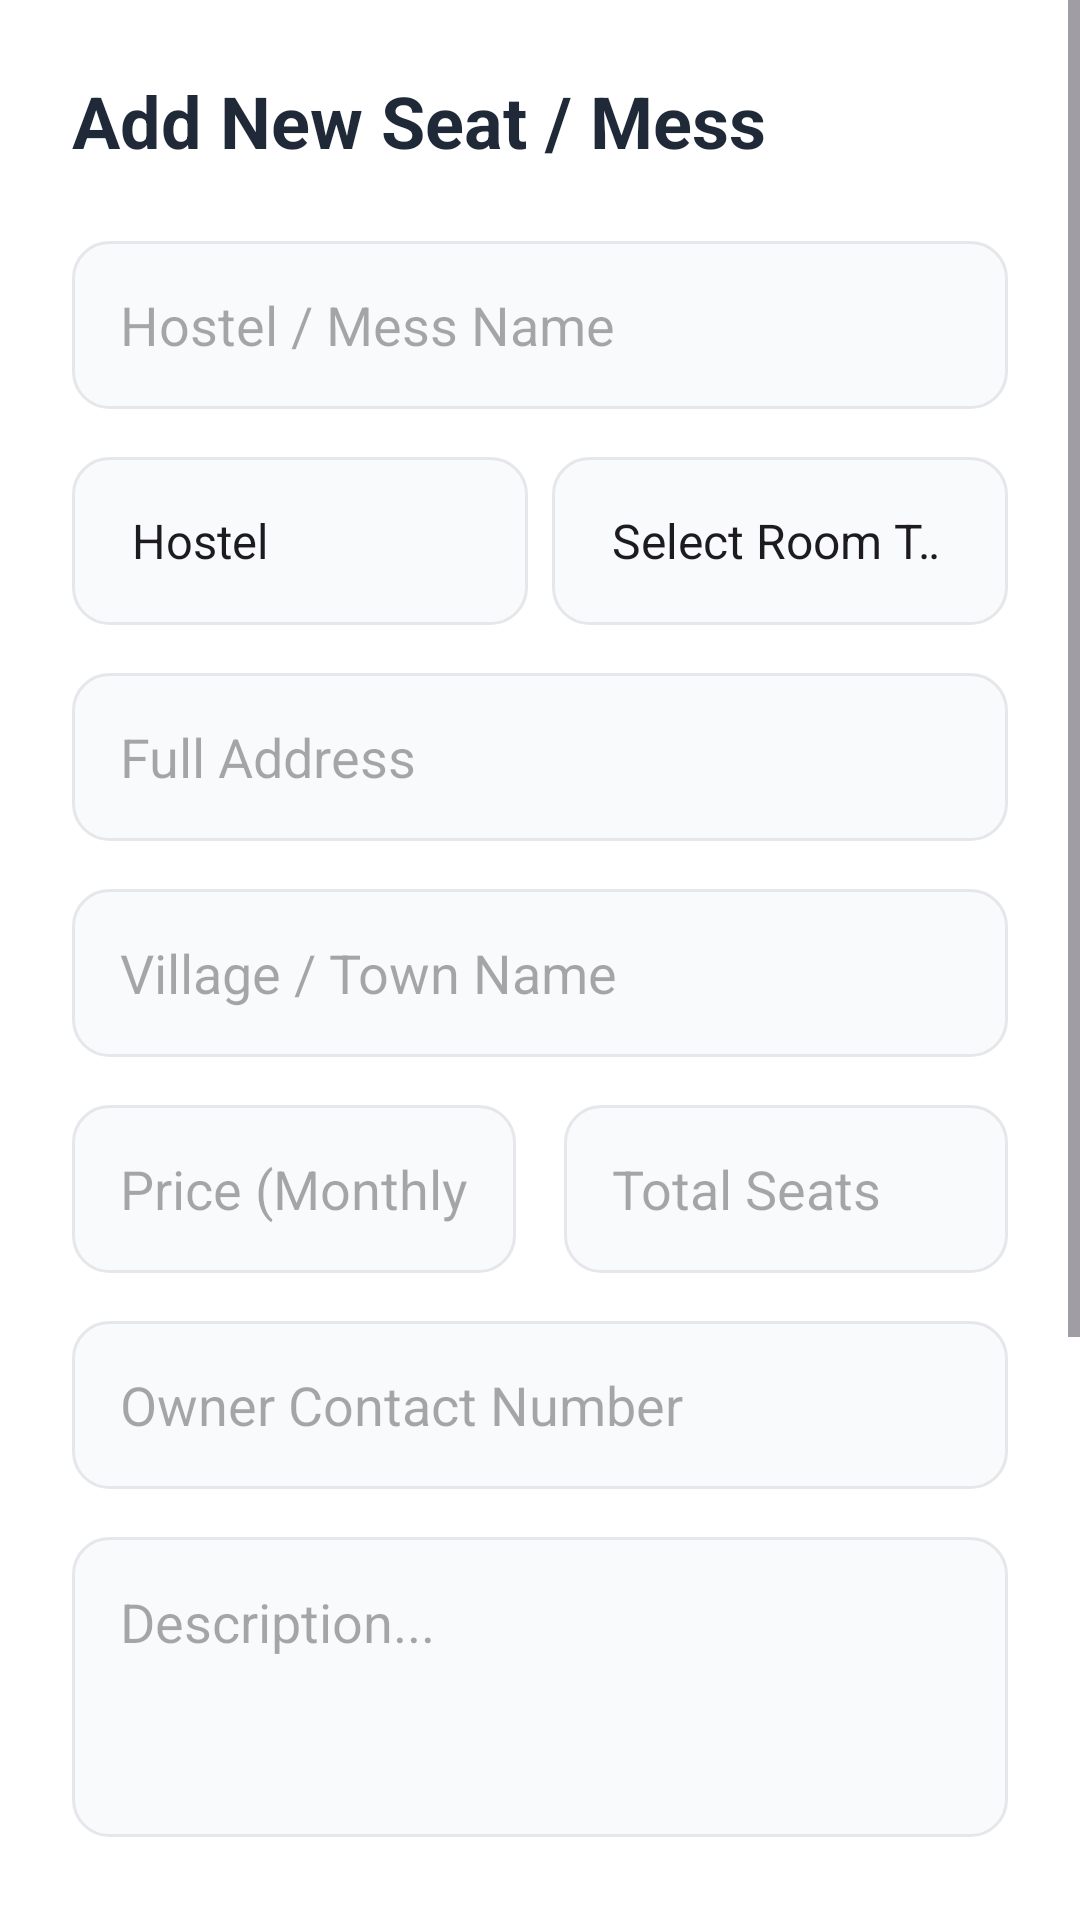

Android layout source for this screen:
<!-- AndroidManifest.xml: application theme Theme.Seatify -->
<!-- res/layout/activity_add_property.xml -->
<?xml version="1.0" encoding="utf-8"?>
<ScrollView xmlns:android="http://schemas.android.com/apk/res/android"
    xmlns:app="http://schemas.android.com/apk/res-auto"
    android:layout_width="match_parent"
    android:layout_height="match_parent"
    android:background="@color/background"
    android:fillViewport="true">

    <androidx.constraintlayout.widget.ConstraintLayout
        android:layout_width="match_parent"
        android:layout_height="wrap_content"
        android:padding="24dp">

        <TextView
            android:id="@+id/tv_add_title"
            android:layout_width="wrap_content"
            android:layout_height="wrap_content"
            android:text="Add New Seat / Mess"
            android:textColor="@color/text_dark"
            android:textSize="24sp"
            android:textStyle="bold"
            app:layout_constraintStart_toStartOf="parent"
            app:layout_constraintTop_toTopOf="parent" />

        
        <EditText
            android:id="@+id/et_add_name"
            android:layout_width="match_parent"
            android:layout_height="56dp"
            android:layout_marginTop="24dp"
            android:background="@drawable/bg_edit_text"
            android:hint="Hostel / Mess Name"
            android:paddingHorizontal="16dp"
            app:layout_constraintTop_toBottomOf="@id/tv_add_title" />

        
        <LinearLayout
            android:id="@+id/layout_types"
            android:layout_width="match_parent"
            android:layout_height="wrap_content"
            android:layout_marginTop="16dp"
            android:orientation="horizontal"
            app:layout_constraintTop_toBottomOf="@id/et_add_name">

            <Spinner
                android:id="@+id/spinner_type"
                android:layout_width="0dp"
                android:layout_height="56dp"
                android:layout_weight="1"
                android:layout_marginEnd="4dp"
                android:background="@drawable/bg_edit_text"
                android:entries="@array/property_types"
                android:paddingHorizontal="12dp" />

            <Spinner
                android:id="@+id/spinner_room_type"
                android:layout_width="0dp"
                android:layout_height="56dp"
                android:layout_weight="1"
                android:layout_marginStart="4dp"
                android:background="@drawable/bg_edit_text"
                android:entries="@array/room_types"
                android:paddingHorizontal="12dp" />
        </LinearLayout>

        
        <EditText
            android:id="@+id/et_add_address"
            android:layout_width="match_parent"
            android:layout_height="56dp"
            android:layout_marginTop="16dp"
            android:background="@drawable/bg_edit_text"
            android:hint="Full Address"
            android:paddingHorizontal="16dp"
            app:layout_constraintTop_toBottomOf="@id/layout_types" />

        
        <EditText
            android:id="@+id/et_add_location"
            android:layout_width="match_parent"
            android:layout_height="56dp"
            android:layout_marginTop="16dp"
            android:background="@drawable/bg_edit_text"
            android:hint="Village / Town Name"
            android:paddingHorizontal="16dp"
            app:layout_constraintTop_toBottomOf="@id/et_add_address" />

        
        <LinearLayout
            android:id="@+id/layout_price_seats"
            android:layout_width="match_parent"
            android:layout_height="wrap_content"
            android:layout_marginTop="16dp"
            android:orientation="horizontal"
            app:layout_constraintTop_toBottomOf="@id/et_add_location">

            <EditText
                android:id="@+id/et_add_price"
                android:layout_width="0dp"
                android:layout_height="56dp"
                android:layout_marginEnd="8dp"
                android:layout_weight="1"
                android:background="@drawable/bg_edit_text"
                android:hint="Price (Monthly)"
                android:inputType="number"
                android:paddingHorizontal="16dp" />

            <EditText
                android:id="@+id/et_add_seats"
                android:layout_width="0dp"
                android:layout_height="56dp"
                android:layout_marginStart="8dp"
                android:layout_weight="1"
                android:background="@drawable/bg_edit_text"
                android:hint="Total Seats"
                android:inputType="number"
                android:paddingHorizontal="16dp" />
        </LinearLayout>

        
        <EditText
            android:id="@+id/et_add_contact"
            android:layout_width="match_parent"
            android:layout_height="56dp"
            android:layout_marginTop="16dp"
            android:background="@drawable/bg_edit_text"
            android:hint="Owner Contact Number"
            android:inputType="phone"
            android:paddingHorizontal="16dp"
            app:layout_constraintTop_toBottomOf="@id/layout_price_seats" />

        
        <EditText
            android:id="@+id/et_add_description"
            android:layout_width="match_parent"
            android:layout_height="100dp"
            android:layout_marginTop="16dp"
            android:background="@drawable/bg_edit_text"
            android:gravity="top"
            android:hint="Description..."
            android:padding="16dp"
            app:layout_constraintTop_toBottomOf="@id/et_add_contact" />

        
        <TextView
            android:id="@+id/tv_image_label"
            android:layout_width="wrap_content"
            android:layout_height="wrap_content"
            android:layout_marginTop="24dp"
            android:text="Upload Pictures (1 - 5)"
            android:textColor="@color/text_dark"
            android:textStyle="bold"
            app:layout_constraintStart_toStartOf="parent"
            app:layout_constraintTop_toBottomOf="@id/et_add_description" />

        <LinearLayout
            android:id="@+id/layout_images"
            android:layout_width="match_parent"
            android:layout_height="wrap_content"
            android:layout_marginTop="12dp"
            android:orientation="horizontal"
            app:layout_constraintTop_toBottomOf="@id/tv_image_label">

            <androidx.appcompat.widget.AppCompatButton
                android:id="@+id/btn_pick_images"
                android:layout_width="100dp"
                android:layout_height="100dp"
                android:background="@drawable/bg_social_button"
                android:text="+ Add" />

            <androidx.recyclerview.widget.RecyclerView
                android:id="@+id/rv_selected_images"
                android:layout_width="match_parent"
                android:layout_height="100dp"
                android:layout_marginStart="12dp" />
        </LinearLayout>

        <ProgressBar
            android:id="@+id/progress_bar_add"
            android:layout_width="wrap_content"
            android:layout_height="wrap_content"
            android:visibility="gone"
            app:layout_constraintBottom_toBottomOf="@id/btn_submit_property"
            app:layout_constraintEnd_toEndOf="@id/btn_submit_property"
            app:layout_constraintStart_toStartOf="@id/btn_submit_property"
            app:layout_constraintTop_toTopOf="@id/btn_submit_property" />

        <androidx.appcompat.widget.AppCompatButton
            android:id="@+id/btn_submit_property"
            android:layout_width="match_parent"
            android:layout_height="56dp"
            android:layout_marginTop="40dp"
            android:layout_marginBottom="32dp"
            android:background="@drawable/bg_gradient"
            android:text="Post Seat Availability"
            android:textAllCaps="false"
            android:textColor="@color/white"
            android:textSize="18sp"
            android:textStyle="bold"
            app:layout_constraintBottom_toBottomOf="parent"
            app:layout_constraintTop_toBottomOf="@id/layout_images" />

    </androidx.constraintlayout.widget.ConstraintLayout>
</ScrollView>
<!-- resources referenced by this layout -->
<resources>
  <string-array name="property_types">
          <item>Hostel</item>
          <item>Mess</item>
          <item>House / Rent</item>
      </string-array>
  <string-array name="room_types">
          <item>Select Room Type</item>
          <item>Single Room</item>
          <item>Shared Room</item>
          <item>Master Bed</item>
          <item>Floor Bed</item>
      </string-array>
  <color name="background">#FFFFFFFF</color>
  <color name="text_dark">#1F2937</color>
  <color name="white">#FFFFFFFF</color>
  <!-- drawable bg_edit_text (drawable) -->
  <?xml version="1.0" encoding="utf-8"?>
  <shape xmlns:android="http://schemas.android.com/apk/res/android"
      android:shape="rectangle">
      <solid android:color="@color/input_bg" />
      <stroke
          android:width="1dp"
          android:color="@color/input_stroke" />
      <corners android:radius="12dp" />
  </shape>
  <!-- drawable bg_gradient (drawable) -->
  <?xml version="1.0" encoding="utf-8"?>
  <shape xmlns:android="http://schemas.android.com/apk/res/android"
      android:shape="rectangle">
      <gradient
          android:angle="135"
          android:endColor="#0F172A"
          android:startColor="#1E293B"
          android:type="linear" />
  </shape>
  <!-- drawable bg_social_button (drawable) -->
  <?xml version="1.0" encoding="utf-8"?>
  <shape xmlns:android="http://schemas.android.com/apk/res/android"
      android:shape="rectangle">
      <solid android:color="@color/social_btn_bg" />
      <stroke
          android:width="1dp"
          android:color="@color/input_stroke" />
      <corners android:radius="12dp" />
  </shape>
  <style name="Theme.Seatify" parent="Base.Theme.Seatify" />
  <color name="input_bg">#F9FAFB</color>
  <color name="input_stroke">#E5E7EB</color>
  <color name="social_btn_bg">#FFFFFFFF</color>
  <style name="Base.Theme.Seatify" parent="Theme.Material3.DayNight.NoActionBar">
          <item name="colorPrimary">@color/primary_start</item>
          <item name="android:windowBackground">@color/background</item>
          <item name="android:statusBarColor">@color/background</item>
          <item name="android:windowLightStatusBar">true</item>
          <item name="checkboxStyle">@style/Widget.App.CheckBox</item>
      </style>
  <color name="primary_start">#2563EB</color>
  <style name="Widget.App.CheckBox" parent="Widget.AppCompat.CompoundButton.CheckBox">
          <item name="buttonTint">@color/primary_start</item>
      </style>
</resources>
